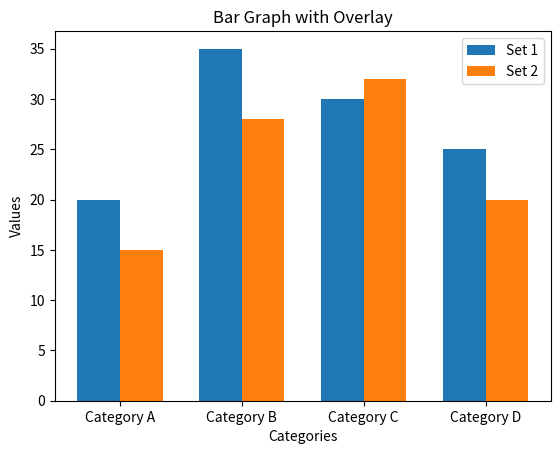

Recreate this plot in Python.
import matplotlib.pyplot as plt
import numpy as np

# Sample data for two sets of bars
categories = ['Category A', 'Category B', 'Category C', 'Category D']
values_set1 = [20, 35, 30, 25]
values_set2 = [15, 28, 32, 20]

# Bar width and positions
bar_width = 0.35
bar_positions_set1 = np.arange(len(categories))
bar_positions_set2 = bar_positions_set1 + bar_width

# Creating the bar graph with overlay
plt.bar(bar_positions_set1, values_set1, width=bar_width, label='Set 1')
plt.bar(bar_positions_set2, values_set2, width=bar_width, label='Set 2')

# Adding labels and title
plt.xlabel('Categories')
plt.ylabel('Values')
plt.title('Bar Graph with Overlay')
plt.xticks(bar_positions_set1 + bar_width / 2, categories)
plt.legend()

# Displaying the plot
plt.show()
